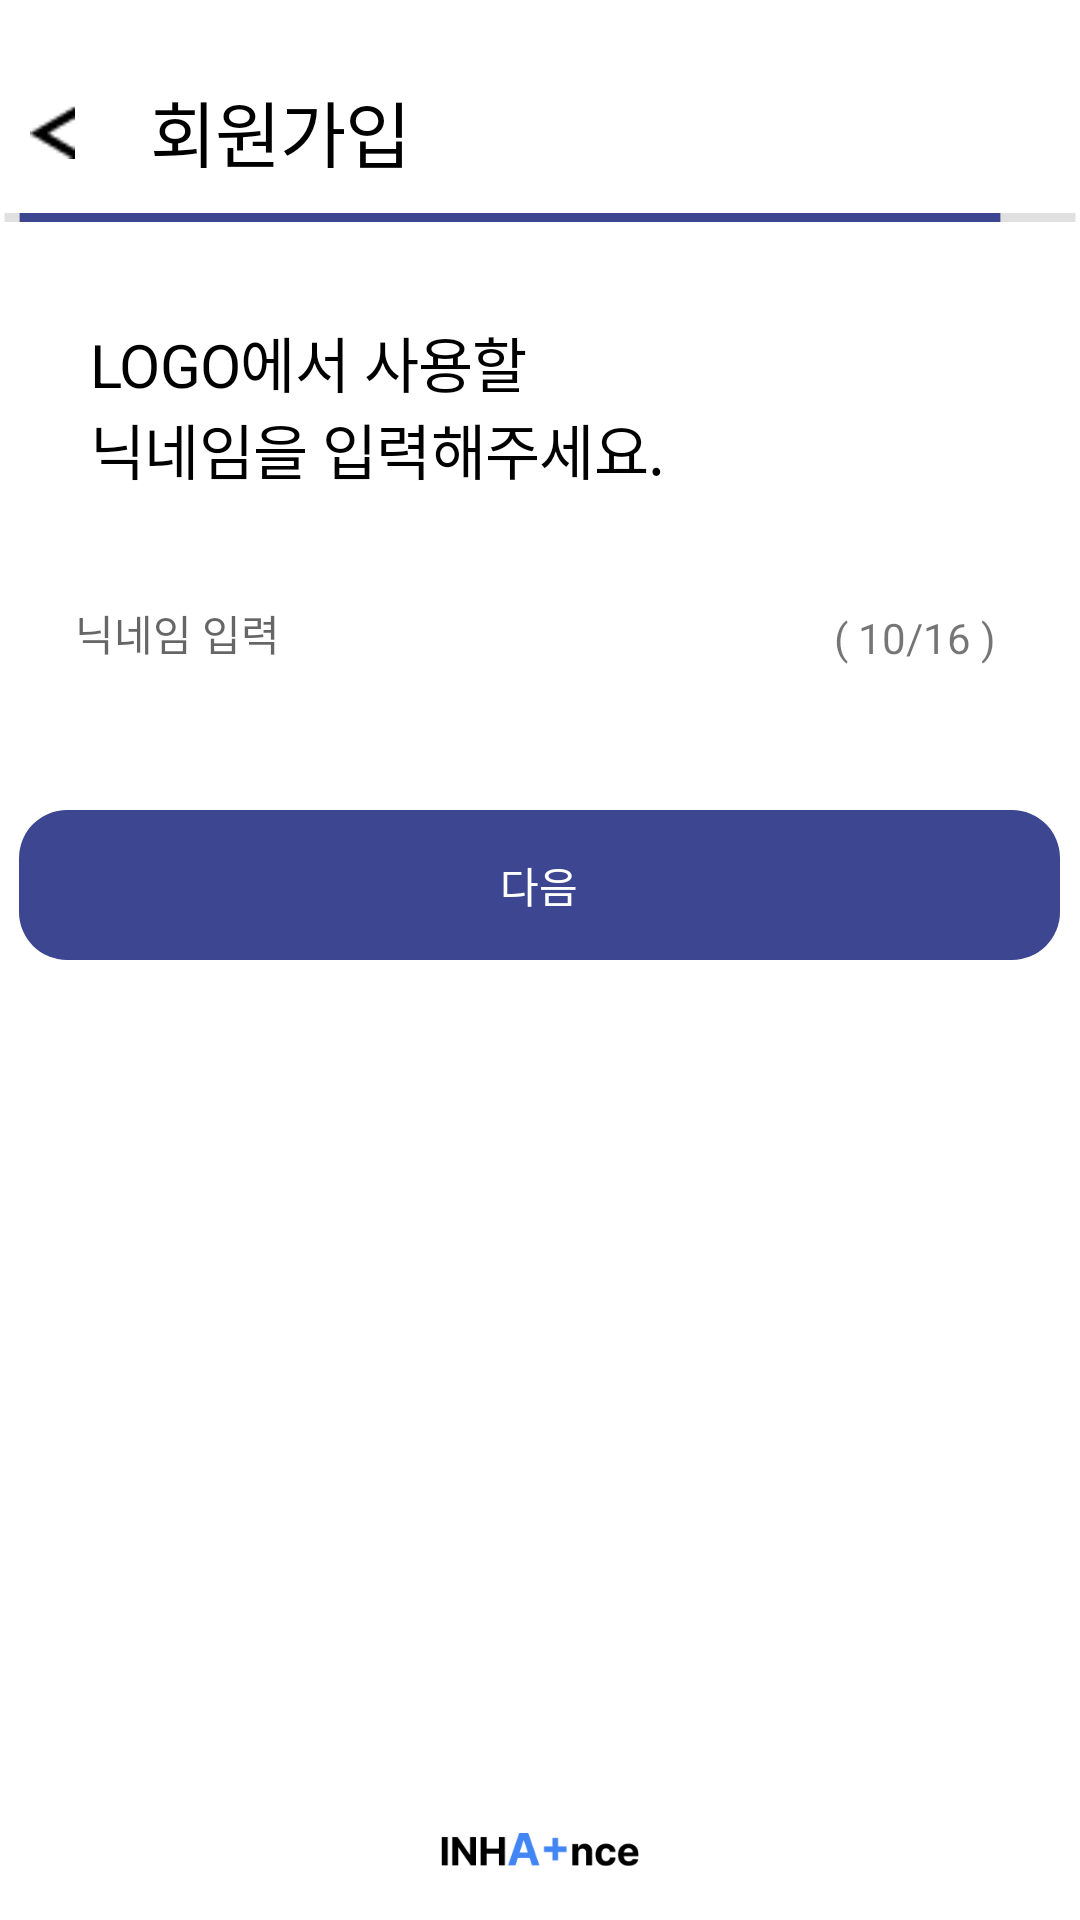

The Android layout XML behind this screen, and the referenced resources:
<!-- AndroidManifest.xml: application theme Theme.Inhaproject -->
<!-- res/layout/fragment_nickname.xml -->
<?xml version="1.0" encoding="utf-8"?>
<RelativeLayout xmlns:android="http://schemas.android.com/apk/res/android"
    xmlns:tools="http://schemas.android.com/tools"
    android:layout_width="match_parent"
    android:layout_height="match_parent"
    android:orientation="vertical"
    android:paddingTop="16dp">
    <RelativeLayout
        android:layout_width="match_parent"
        android:layout_height="55dp"
        tools:ignore="UselessParent">

        <ImageView
            android:id="@+id/name_back"
            android:layout_width="wrap_content"
            android:layout_height="20dp"
            android:layout_marginStart="10dp"
            android:layout_marginTop="6dp"
            android:layout_centerVertical="true"
            android:contentDescription="@string/register_title"
            android:src="@drawable/back_arrow" />

        <TextView
            android:layout_width="118dp"
            android:layout_height="30dp"
            android:layout_marginStart="50dp"
            android:layout_marginTop="10dp"
            android:text="@string/register_title"
            android:textAppearance="@style/register_title" />

    </RelativeLayout>

    <RelativeLayout
        android:layout_width="match_parent"
        android:layout_height="3dp"
        android:layout_marginTop="55dp"
        android:background="@drawable/register_grayline">

        <View
            android:layout_width="340dp"
            android:layout_height="match_parent"
            android:background="@drawable/register_progressline" />

    </RelativeLayout>

    <RelativeLayout
        android:layout_width="match_parent"
        android:layout_height="400dp"
        android:layout_marginTop="58dp">

        <TextView
            android:id="@+id/name_info"
            android:layout_width="330dp"
            android:layout_height="55dp"
            android:layout_marginStart="30dp"
            android:layout_marginTop="32dp"
            android:text="@string/name_info"
            android:textAppearance="@style/register_info" />

        <RelativeLayout
            android:layout_width="347dp"
            android:layout_height="45dp"
            android:layout_marginTop="116dp"
            android:layout_marginStart="30dp"
            android:layout_centerHorizontal="true"
            android:background="@drawable/login_field">

            <EditText
                android:id="@+id/text_name"
                android:layout_width="310dp"
                android:layout_height="match_parent"
                android:autofillHints="닉네임 입력"
                android:hint="@string/name_hint"
                android:textAppearance="@style/loginLabel"
                android:lineSpacingExtra="3sp"
                android:translationY="-1.33sp"
                android:gravity="center_vertical"
                android:layout_centerHorizontal="true"
                android:layout_centerVertical="true"
                android:singleLine="true"
                android:maxLength="16"
                android:maxLines="1"
                android:background="@android:color/transparent"
                />

            <TextView
                android:id="@+id/name_bit"
                android:layout_width="60dp"
                android:layout_height="match_parent"
                android:layout_alignParentEnd="true"
                android:layout_marginEnd="10dp"
                android:gravity="center"
                android:text="( 10/16 )" />

        </RelativeLayout>

        <TextView
            android:id="@+id/name_text_alert"
            android:layout_width="332dp"
            android:layout_height="17dp"
            android:layout_marginTop="165dp"
            android:layout_marginStart="5dp"
            android:textAppearance="@style/login_error"
            android:lineSpacingExtra="2sp"
            android:layout_centerHorizontal="true"
            android:gravity="center_vertical"
            />

        <android.widget.Button
            android:id="@+id/name_btn_next"
            android:layout_width="347dp"
            android:layout_height="50dp"
            android:layout_marginTop="196dp"
            android:layout_centerHorizontal="true"
            android:text="@string/name_btn_next"
            android:textColor="@color/white"
            android:background="@drawable/rounded_button"
            android:backgroundTint="@drawable/register_btn_color" />


    </RelativeLayout>

    <RelativeLayout
        android:layout_width="match_parent"
        android:layout_height="37dp"
        android:layout_alignParentBottom="true"
        android:layout_marginBottom="5dp">

        <ImageView
            android:layout_width="66dp"
            android:layout_height="37dp"
            android:layout_centerHorizontal="true"
            android:layout_alignParentTop="true"
            android:src="@drawable/login_logo"
            android:contentDescription="@string/login_Logo"
            />

    </RelativeLayout>

</RelativeLayout>
<!-- resources referenced by this layout -->
<resources>
  <color name="white">#FFFFFFFF</color>
  <!-- drawable back_arrow: png bitmap (drawable, 276 bytes) -->
  <!-- drawable login_logo: png bitmap (drawable, 2325 bytes) -->
  <!-- drawable register_btn_color (drawable) -->
  <?xml version="1.0" encoding="utf-8"?>
  <selector xmlns:android="http://schemas.android.com/apk/res/android">
  
      <item android:color="@color/terms_btn_pressed" android:state_pressed="true" android:state_enabled="true" />
      <item android:color="@color/terms_btn_unpressed" android:state_enabled="true" />
      <item android:color="@color/btn_disabled" android:state_enabled="false" />
  
  </selector>
  <!-- drawable register_grayline (drawable) -->
  <?xml version="1.0" encoding="utf-8"?>
  <vector xmlns:android="http://schemas.android.com/apk/res/android"
      xmlns:tools="http://schemas.android.com/tools"
      android:width="363dp"
      android:height="3dp"
      android:viewportWidth="363"
      android:viewportHeight="3"
      tools:ignore="VectorRaster">
      <group>
          <clip-path
              android:pathData="M1.5 1.5H361.501H1.5Z"
              />
      </group>
      <path
          android:pathData="M1.5 1.5H361.501H1.5Z"
          android:strokeWidth="3"
          android:strokeColor="#1F000000"
          />
  </vector>
  <!-- drawable register_progressline (drawable) -->
  <?xml version="1.0" encoding="utf-8"?>
  <vector
      xmlns:android="http://schemas.android.com/apk/res/android"
      xmlns:aapt="http://schemas.android.com/aapt"
      android:width="78dp"
      android:height="3dp"
      android:viewportWidth="78"
      android:viewportHeight="3"
      >
      <group>
          <clip-path
              android:pathData="M1.5 1.5H76.5H1.5Z"
              />
      </group>
      <path
          android:pathData="M1.5 1.5H76.5H1.5Z"
          android:strokeWidth="3"
          android:strokeColor="#3D4690"
          />
  </vector>
  <!-- drawable rounded_button (drawable) -->
  <?xml version="1.0" encoding="utf-8"?>
  <shape xmlns:android="http://schemas.android.com/apk/res/android">
      <corners android:radius="16dp" />
      <padding android:left="10dp"
          android:right="10dp"
          android:top="10dp"
          android:bottom="10dp" />
  
  </shape>
  <string name="login_Logo">Logo Image</string>
  <string name="name_btn_next">다음</string>
  <string name="name_hint">닉네임 입력</string>
  <string name="name_info">LOGO에서 사용할\n닉네임을 입력해주세요.</string>
  <string name="register_title">회원가입</string>
  <style name="loginLabel">
          <item name="android:textSize">14sp</item>
          <item name="android:textColor">#828282</item>
      </style>
  <style name="login_error">
          <item name="android:textSize">12sp</item>
          <item name="android:textColor">#FF1F1F</item>
      </style>
  <style name="register_info">
          <item name="android:textSize">20sp</item>
          <item name="android:letterSpacing">-0.01</item>
          <item name="android:textColor">#000000</item>
      </style>
  <style name="register_title">
          <item name="android:textSize">24sp</item>
          <item name="android:letterSpacing">-0.01</item>
          <item name="android:textColor">#000000</item>
      </style>
  <style name="Theme.Inhaproject" parent="Theme.MaterialComponents.DayNight.DarkActionBar">
          
          <item name="windowActionBar">false</item>
          <item name="windowNoTitle">true</item>
  
          
          <item name="android:windowIsTranslucent">true</item>
  
      </style>
  <color name="terms_btn_pressed">#131A4F</color>
  <color name="terms_btn_unpressed">#3D4690</color>
  <color name="btn_disabled">#C2C2C2</color>
</resources>
